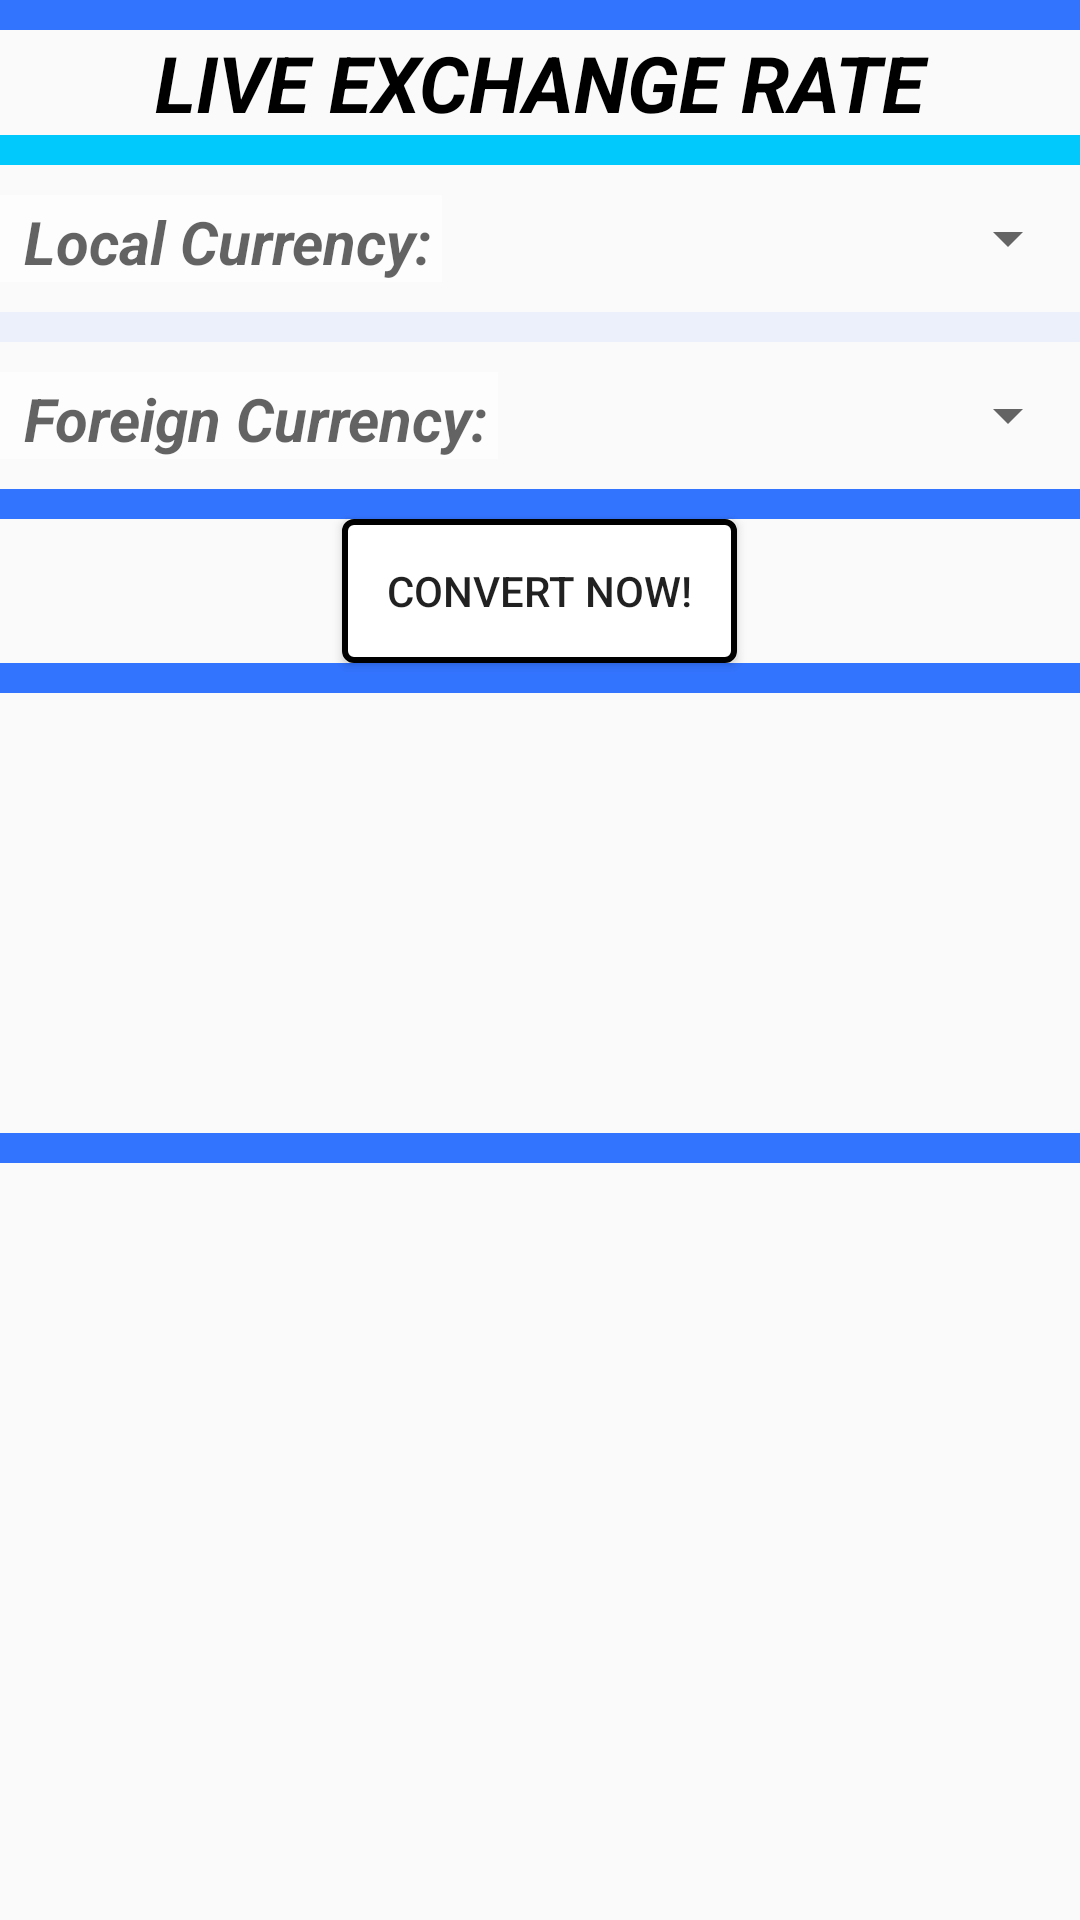

Android layout source for this screen:
<!-- AndroidManifest.xml: application theme AppTheme -->
<!-- res/layout/current_value_layout.xml -->
<?xml version="1.0" encoding="utf-8"?>
<LinearLayout xmlns:android="http://schemas.android.com/apk/res/android"
              android:orientation="vertical"
              android:layout_width="match_parent"
              android:layout_height="match_parent">

    <View
            android:id="@+id/divider1"
            android:layout_width="match_parent"
            android:layout_height="10dp"
            android:background="@color/barBackgroundColor"/>
        <TextView
                android:id="@+id/check_your_price_title"
                android:layout_width="match_parent"
                android:layout_height="wrap_content"
                android:text="@string/get_value_title_text"
                android:textColor="@color/black"
                android:textStyle="bold|italic"
                android:background="@drawable/translucent_backgrounds"
                android:gravity="center"
                android:textSize="26sp"/>

    <View
            android:id="@+id/divider2"
            android:layout_width="match_parent"
            android:layout_height="10dp"
            android:background="@color/lightBlue"/>
    <GridLayout
            android:id="@+id/current_value_grid_layout"
            android:layout_width="match_parent"
            android:layout_height="wrap_content"
            android:columnCount="2"
            android:rowCount="5"
            android:alpha="0.6"
            android:background="@drawable/translucent_backgrounds">
        <TableRow
                android:layout_width="match_parent"
                android:paddingTop="10dp"
                android:paddingBottom="10dp">
            <TextView
                    android:id="@+id/local_currency_text_view"
                    android:layout_width="wrap_content"
                    android:layout_height="match_parent"
                    android:paddingTop="2dp"
                    android:paddingStart="8dp"
                    android:paddingEnd="3dp"
                    android:background="@color/white"
                    android:text="@string/local_currency_text"
                    android:textSize="20sp"
                    android:textStyle="italic|bold"
                    android:textColor="@color/black"/>
            <Spinner
                    android:id="@+id/local_currency_spinner"
                    android:layout_width="match_parent"
                    android:layout_height="match_parent"
                    android:pointerIcon="arrow"/>
        </TableRow>

        <View
                android:id="@+id/divider3"
                android:layout_width="match_parent"
                android:layout_height="10dp"
                android:layout_rowSpan="1"
                android:layout_columnSpan="2"
                android:backgroundTint="@color/barBackgroundColor"
                android:background="?android:attr/listDivider"/>
        <TableRow
                android:layout_width="match_parent"
                android:paddingTop="10dp"
                android:paddingBottom="10dp">
            <TextView
                    android:id="@+id/foreign_currency_text_view"
                    android:layout_width="wrap_content"
                    android:layout_height="match_parent"
                    android:paddingTop="2dp"
                    android:paddingStart="8dp"
                    android:paddingEnd="3dp"
                    android:background="@color/white"
                    android:text="@string/foreign_currency_text"
                    android:textSize="20sp"
                    android:textStyle="italic|bold"
                    android:textColor="@color/black"/>
            <Spinner
                    android:id="@+id/foreign_currency_spinner"
                    android:layout_width="match_parent"
                    android:layout_height="match_parent"
                    android:pointerIcon="arrow"/>
        </TableRow>
    </GridLayout>
    <View
            android:id="@+id/divider4"
            android:layout_width="match_parent"
            android:layout_height="10dp"
            android:background="@color/barBackgroundColor"/>
    <Button
            android:id="@+id/convert_button"
            android:layout_width="wrap_content"
            android:layout_height="wrap_content"
            android:text="@string/convert_text"
            android:background="@drawable/button_properties"
            android:layout_gravity="center"/>
    <View
            android:id="@+id/divider5"
            android:layout_width="match_parent"
            android:layout_height="10dp"
            android:background="@color/barBackgroundColor"/>
    <TextView
            android:id="@+id/result_one_to_one_text_view"
            android:background="@drawable/translucent_backgrounds"
            android:layout_width="match_parent"
            android:layout_height="wrap_content"
            android:textAlignment="center"
            android:textColor="@color/black"
            android:textAppearance="@color/black"
            android:textStyle="italic|bold"
            android:textSize="50sp"
            android:alpha="0.6"
            android:paddingTop="50dp"
            android:paddingBottom="30dp"/>
    <View
            android:id="@+id/divider6"
            android:layout_width="match_parent"
            android:layout_height="10dp"
            android:background="@color/barBackgroundColor"/>
</LinearLayout>
<!-- resources referenced by this layout -->
<resources>
  <color name="barBackgroundColor">#3374FF</color>
  <color name="black">#000000</color>
  <color name="lightBlue">#01C9FB</color>
  <color name="white">#ffffff</color>
  <!-- drawable button_properties (drawable) -->
  <?xml version="1.0" encoding="utf-8"?>
  <selector xmlns:android="http://schemas.android.com/apk/res/android">
      <item>
          <shape android:shape="rectangle" android:thickness="10dp">
              <padding android:left="15dp" android:right="15dp"/>
              <corners android:radius="3dp"/>
              <solid android:color="@color/white"/>
              <stroke android:color="@color/black" android:width="2dp"/>
          </shape>
      </item>
  </selector>
  <string name="convert_text">CONVERT NOW!</string>
  <string name="foreign_currency_text">Foreign Currency:</string>
  <string name="get_value_title_text">LIVE EXCHANGE RATE</string>
  <string name="local_currency_text">Local Currency:</string>
  <style name="AppTheme" parent="Theme.AppCompat.Light.DarkActionBar">
          
          <item name="colorPrimary">@color/barBackgroundColor</item>
          <item name="colorPrimaryDark">@color/barBackgroundColor</item>
          <item name="colorAccent">@color/colorAccent</item>
      </style>
  <color name="colorAccent">#D81B60</color>
</resources>
